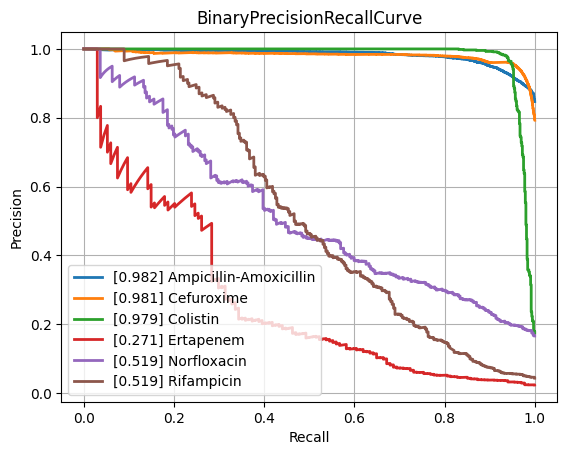

The table this chart was drawn from, first rows:
class, PrecisionRecallAUC, FrequencyPositiveClass, n_positives, n_negatives
Amikacin, 0.8714, 0.174, 1125, 5339
Amoxicillin-Clavulanic acid, 0.8821, 0.4131, 4223, 6000
Ampicillin, 0.9455, 0.6307, 9937, 5818
Ampicillin-Amoxicillin, 0.9822, 0.847, 5610, 1013
Cefazolin, 0.9155, 0.4513, 986, 1199
Cefepime, 0.8698, 0.3113, 3607, 7980
Cefpodoxime, 0.8072, 0.3802, 565, 921
Ceftazidime, 0.8087, 0.2722, 4497, 12024
Ceftriaxone, 0.8016, 0.2722, 3778, 10101
Cefuroxime, 0.9811, 0.7927, 6713, 1755
Ciprofloxacin, 0.8166, 0.2883, 6693, 16523
Clindamycin, 0.8982, 0.502, 5615, 5571
Colistin, 0.9786, 0.1744, 766, 3626
Cotrimoxazole, 0.8229, 0.3173, 8017, 17250
Ertapenem, 0.2714, 0.02401, 134, 5446
Erythromycin, 0.8878, 0.5609, 5709, 4470
Fosfomycin, 0.7617, 0.2102, 1835, 6893
Fosfomycin-Trometamol, 0.5895, 0.2641, 351, 978
Fusidic acid, 0.7643, 0.3222, 888, 1868
Gentamicin, 0.961, 0.4541, 9359, 11250
Imipenem, 0.9592, 0.3266, 7746, 15974
Levofloxacin, 0.9109, 0.3639, 3307, 5781
Meropenem, 0.7595, 0.1281, 2362, 16075
Mupirocin, 0.949, 0.09948, 133, 1204
Nitrofurantoin, 0.5829, 0.1127, 410, 3228
Norfloxacin, 0.5187, 0.1662, 302, 1515
Oxacillin, 0.887, 0.4113, 2725, 3901
Penicillin, 0.9615, 0.7506, 2899, 963
Piperacillin-Tazobactam, 0.811, 0.3172, 6345, 13658
Rifampicin, 0.5192, 0.04359, 313, 6867
Teicoplanin, 0.5463, 0.04111, 80, 1866
Tetracycline, 0.713, 0.2442, 1713, 5303
Tobramycin, 0.8645, 0.2299, 1287, 4310
Vancomycin, 0.7794, 0.04961, 643, 12317
micro, 0.8939, 0.3357, , 
macro, 0.8053, NaN, , 
